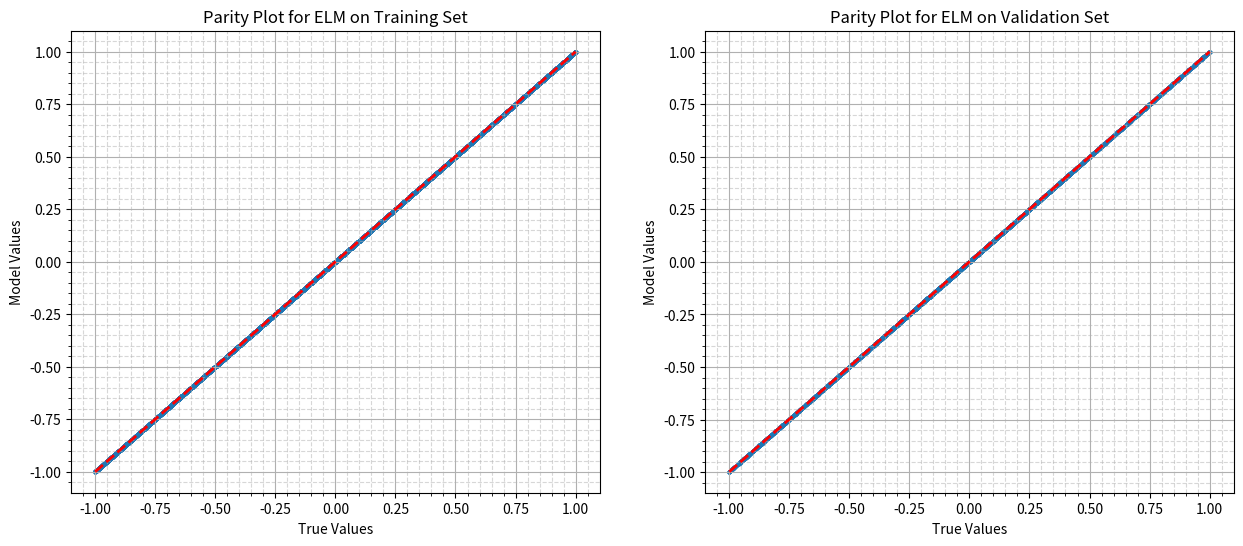

Source code (Python):
# %% __________________________________________________________________
# ELM - Extreme Learning Machine.
# Autor: Antoni Marczuk

import numpy as np
import matplotlib.pyplot as plt


# %% __________________________________________________________________
# Przygotowanie danych uczących i walidujących.

# Funkcja do aproksymacji
Fun = lambda x: np.sin(x[0,:]) * np.cos(x[1,:])

n_inputs = 2 # liczba wejść
n_hidden = 2000 # liczba neuronów ukrytych
n_outputs = 1 # liczba wyjść

fi = lambda x: np.tanh(x) # funkcja aktywacji neuronów ukrytych

n_train = 10000 # liczba próbek uczących
n_val = 3000   # liczba próbek walidujących

# Generowanie próbek uczących i walidujących
X_min = 0; X_max = 10

X_train = np.random.uniform(X_min, X_max, (n_inputs, n_train))
Y_train = Fun(X_train).reshape(n_outputs, n_train)
X_train = (X_train - X_min) / (X_max - X_min)  # Przeskalowanie do [0, 1]

X_val = np.random.uniform(X_min, X_max, (n_inputs, n_val))
Y_val = Fun(X_val).reshape(n_outputs, n_val)
X_val = (X_val - X_min) / (X_max - X_min)  # Przeskalowanie do [0, 1]


# %% __________________________________________________________________
# Losowa inicjalizacja wag pierwszej warstwy.

# losowa inicjalizacja wag i biasów
b1 = np.random.uniform(-10, 10, (n_hidden, 1))
W1 = np.random.uniform(-10, 10, (n_hidden, n_inputs))


# %% __________________________________________________________________
# Uczenie sieci.

lambda_reg = 0.0001  # współczynnik regularizacji

A = np.hstack(( np.ones((n_train, 1)), (fi(b1 + W1 @ X_train)).T ))
W = np.linalg.solve(A.T @ A + lambda_reg * np.eye(n_hidden + 1), A.T @ Y_train.T)

b2 = W[0]
W2 = W[1:].reshape(1, n_hidden)


# %% __________________________________________________________________
# Ocena modelu.

# --- Ocena modelu przed douczeniem ---

Ymodel_train = b2 + W2 @ fi(W1 @ X_train + b1)
Ymodel_val = b2 + W2 @ fi(W1 @ X_val + b1)

MSEtrain = np.mean((Ymodel_train - Y_train) ** 2)
MSEval = np.mean((Ymodel_val - Y_val) ** 2)

var_norm_MSE_train = MSEtrain / np.var(Y_train)
var_norm_MSE_val = MSEval / np.var(Y_val)

print(f"\n(train) MSE = {MSEtrain:e},  var-norm-MSE = {var_norm_MSE_train:e}")
print(f"(val) MSE = {MSEval:e},  var-norm-MSE = {var_norm_MSE_val:e}")

#  --- Wykres dopasowania (prawdziwy Y) vs (przewidywany Y) ---

fig1, (ax1, ax2) = plt.subplots(1, 2, figsize=(15, 6))

ax1.scatter(Y_train, Ymodel_train, s=4)
ax1.plot([Y_train.min(), Y_train.max()], [Y_train.min(), Y_train.max()], 'r--', lw=2)
ax1.set_title("Parity Plot for ELM on Training Set")
ax1.set_xlabel("True Values")
ax1.set_ylabel("Model Values")
ax1.minorticks_on()  # włącza dodatkowe podziałki
ax1.grid(True, which='major', linestyle='-')   # grubsze linie dla głównych
ax1.grid(True, which='minor', linestyle='--', alpha=0.5)   # cieńsze dla pomocniczych

ax2.scatter(Y_val, Ymodel_val, s=4)
ax2.plot([Y_val.min(), Y_val.max()], [Y_val.min(), Y_val.max()], 'r--', lw=2)
ax2.set_title("Parity Plot for ELM on Validation Set")
ax2.set_xlabel("True Values")
ax2.set_ylabel("Model Values")
ax2.minorticks_on()  # włącza dodatkowe podziałki
ax2.grid(True, which='major', linestyle='-')   # grubsze linie dla głównych
ax2.grid(True, which='minor', linestyle='--', alpha=0.5)   # cieńsze dla pomocniczych



